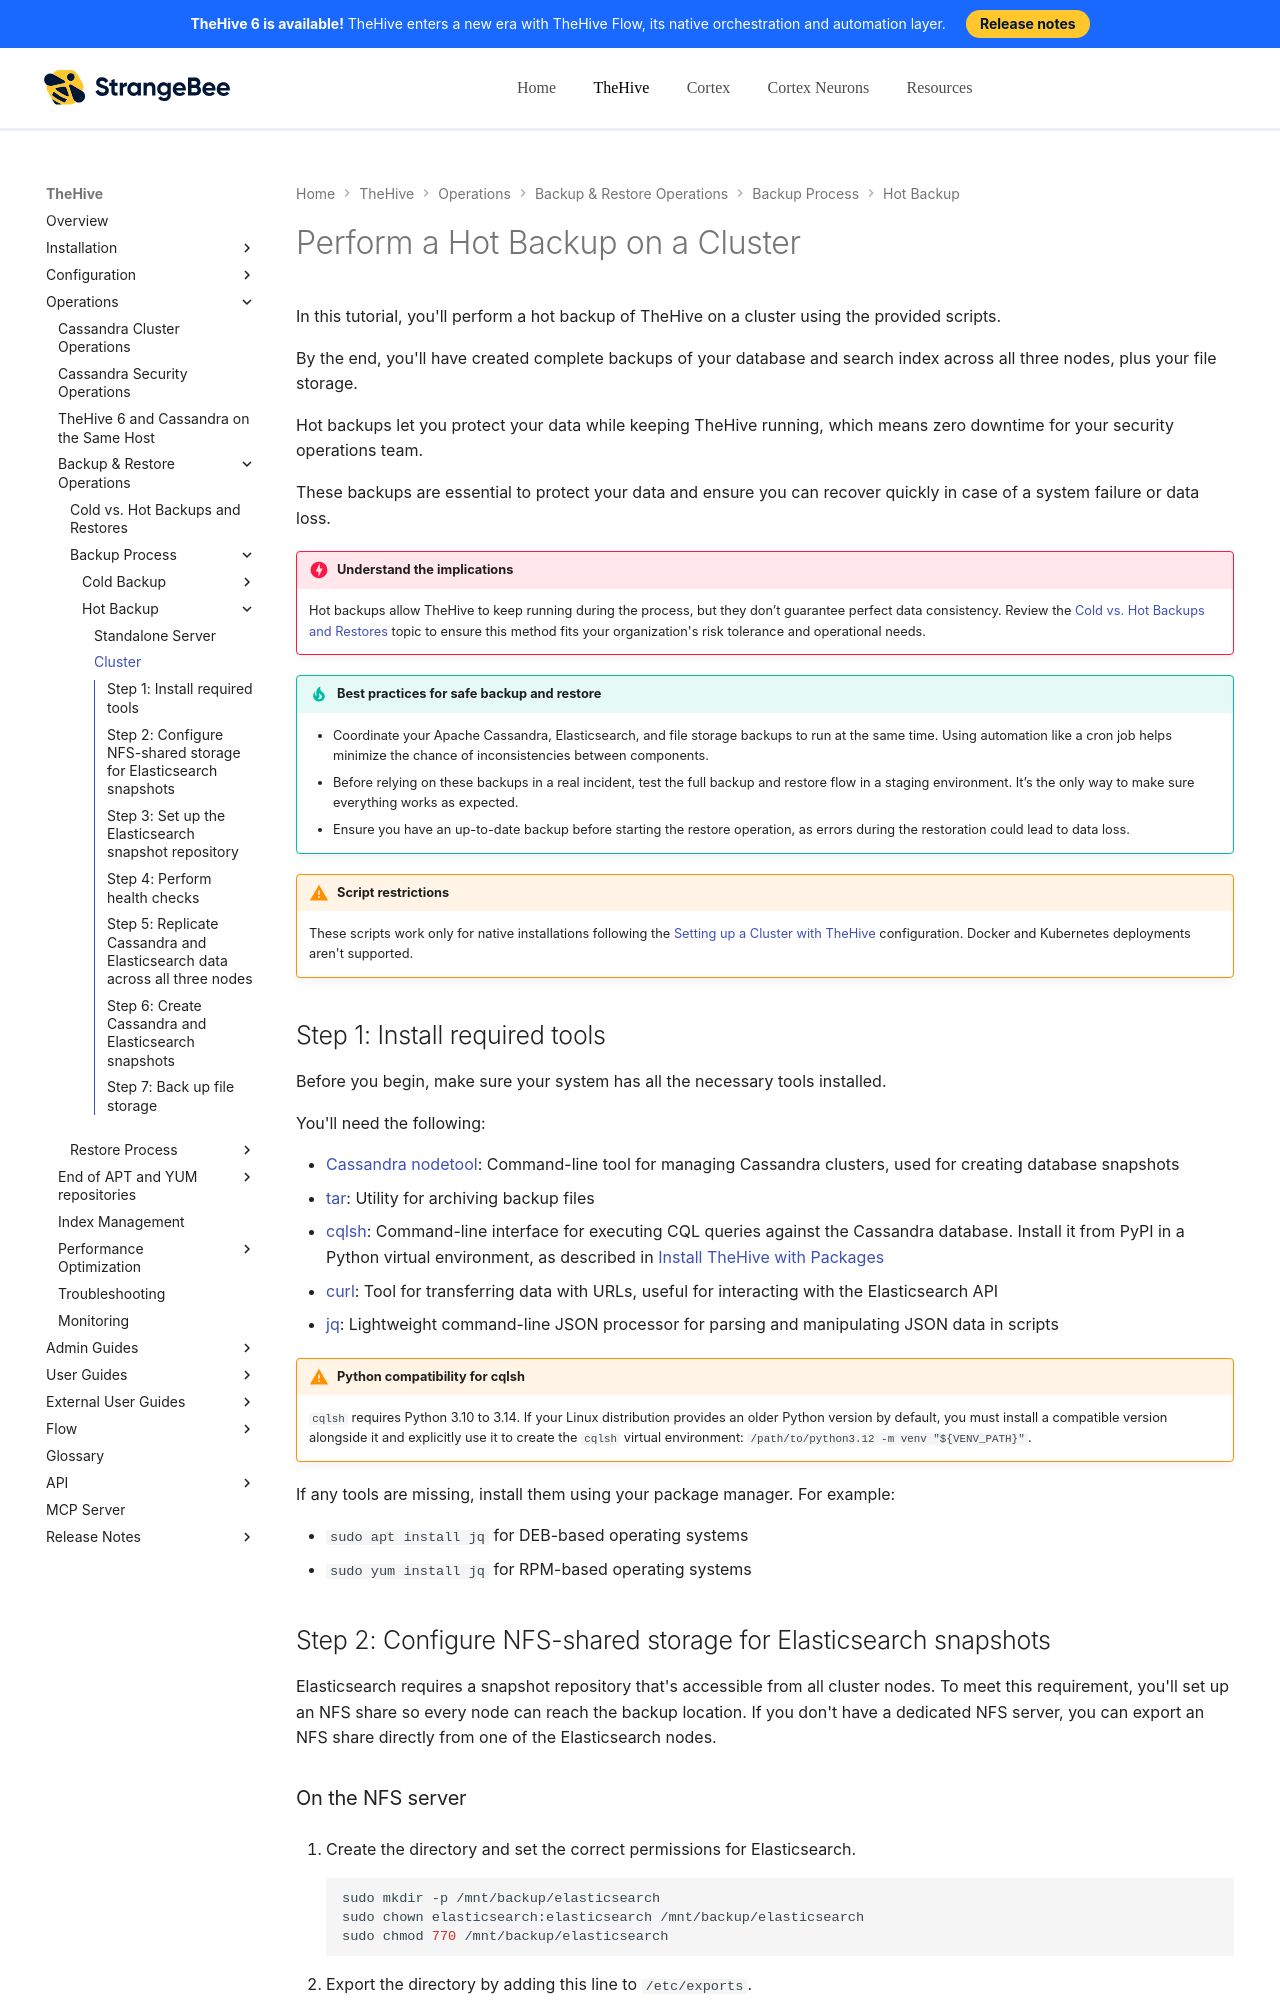

repository: StrangeBeeCorp/docs · page: thehive/operations/backup-restore/backup/hot-backup/hot-backup-cluster/index.html · generator: mkdocs

# Perform a Hot Backup on a Cluster

In this tutorial, you'll perform a hot backup of TheHive on a cluster using the provided scripts.

By the end, you'll have created complete backups of your database and search index across all three nodes, plus your file storage.

Hot backups let you protect your data while keeping TheHive running, which means zero downtime for your security operations team.

These backups are essential to protect your data and ensure you can recover quickly in case of a system failure or data loss.

{% include-markdown "includes/prerequisites-hot-backup-restore.md" %}

{% include-markdown "includes/backup-restore-best-practices.md" %}

!!! warning "Script restrictions"
    These scripts work only for native installations following the [Setting up a Cluster with TheHive](../../../../installation/deploying-a-cluster.md) configuration. Docker and Kubernetes deployments aren't supported.

## Step 1: Install required tools

{% include-markdown "includes/hot-backup-required-tools.md" %}

## Step 2: Configure NFS-shared storage for Elasticsearch snapshots

Elasticsearch requires a snapshot repository that's accessible from all cluster nodes. To meet this requirement, you'll set up an NFS share so every node can reach the backup location. If you don't have a dedicated NFS server, you can export an NFS share directly from one of the Elasticsearch nodes.
